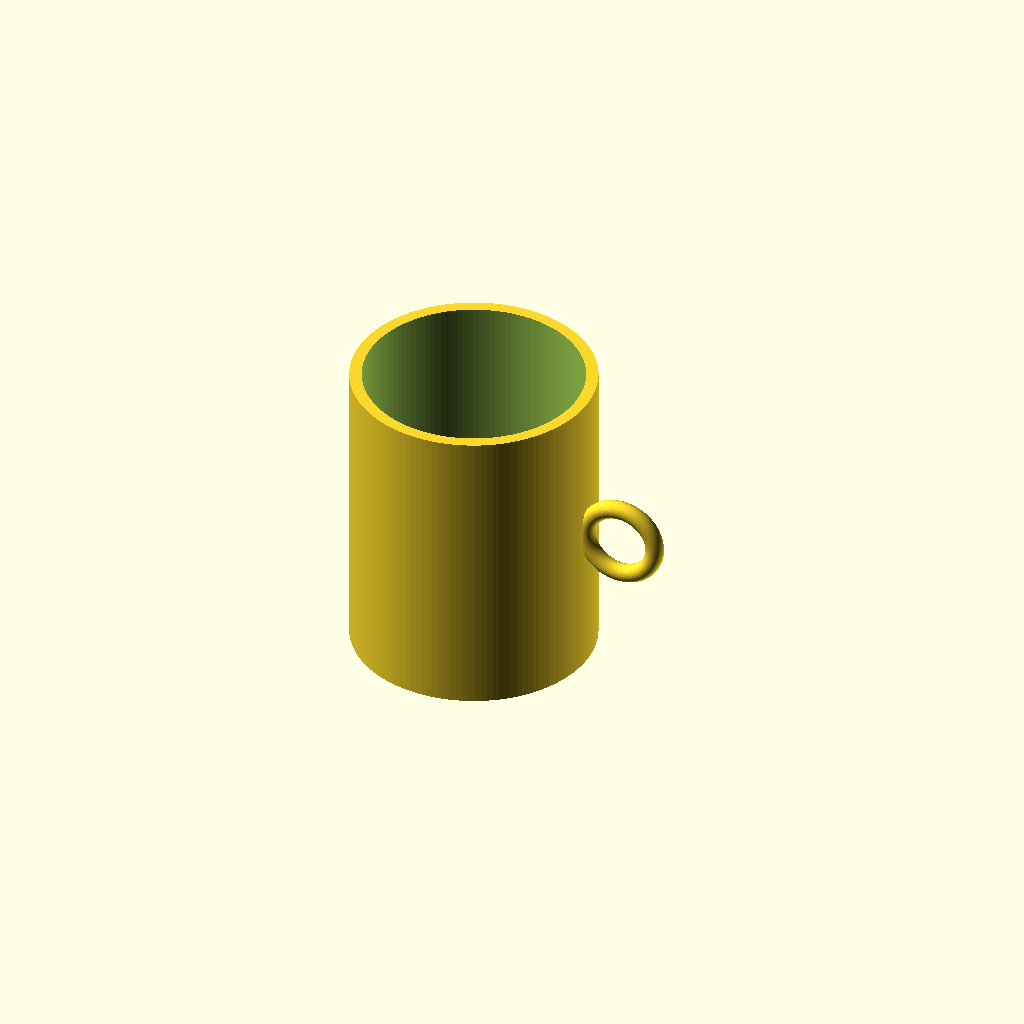
Cell 1: rendered with the file's own defaults.
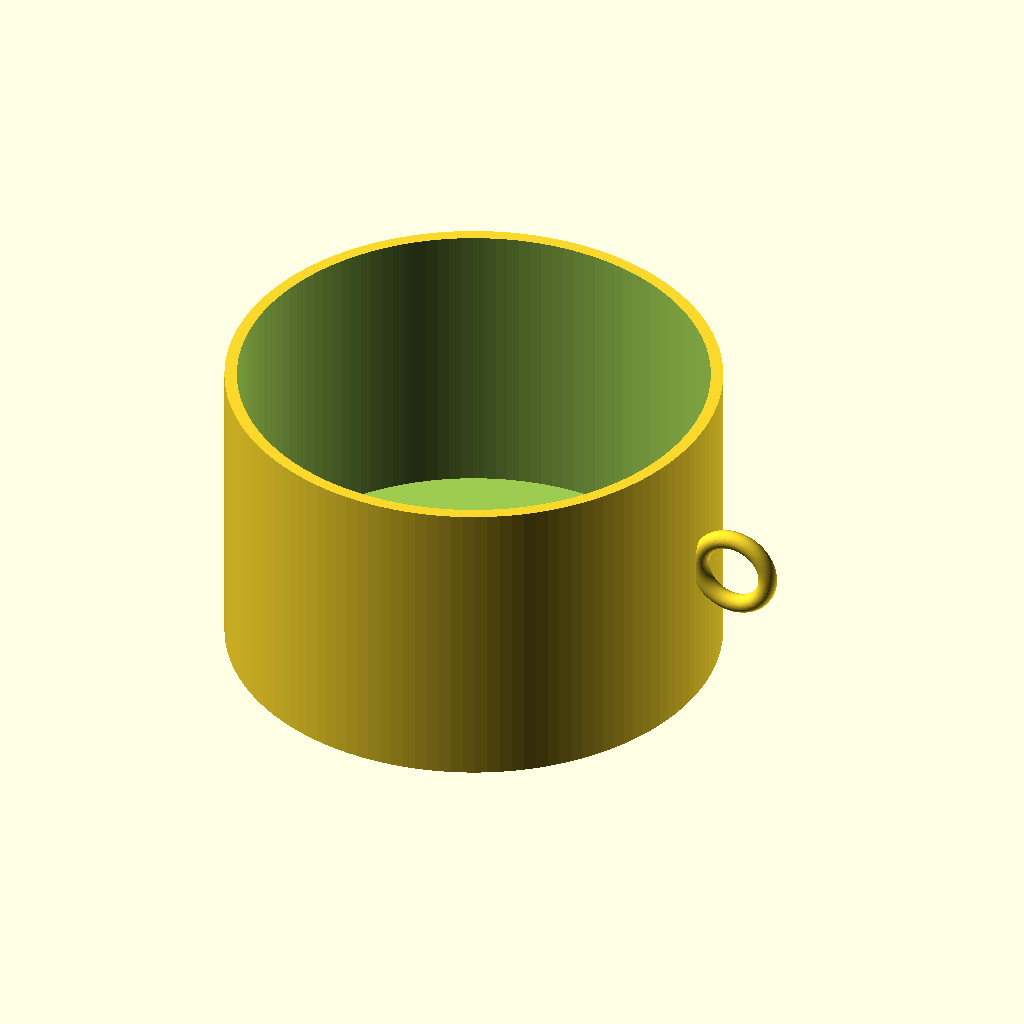
Cell 2: the same model with outer_d = 160.
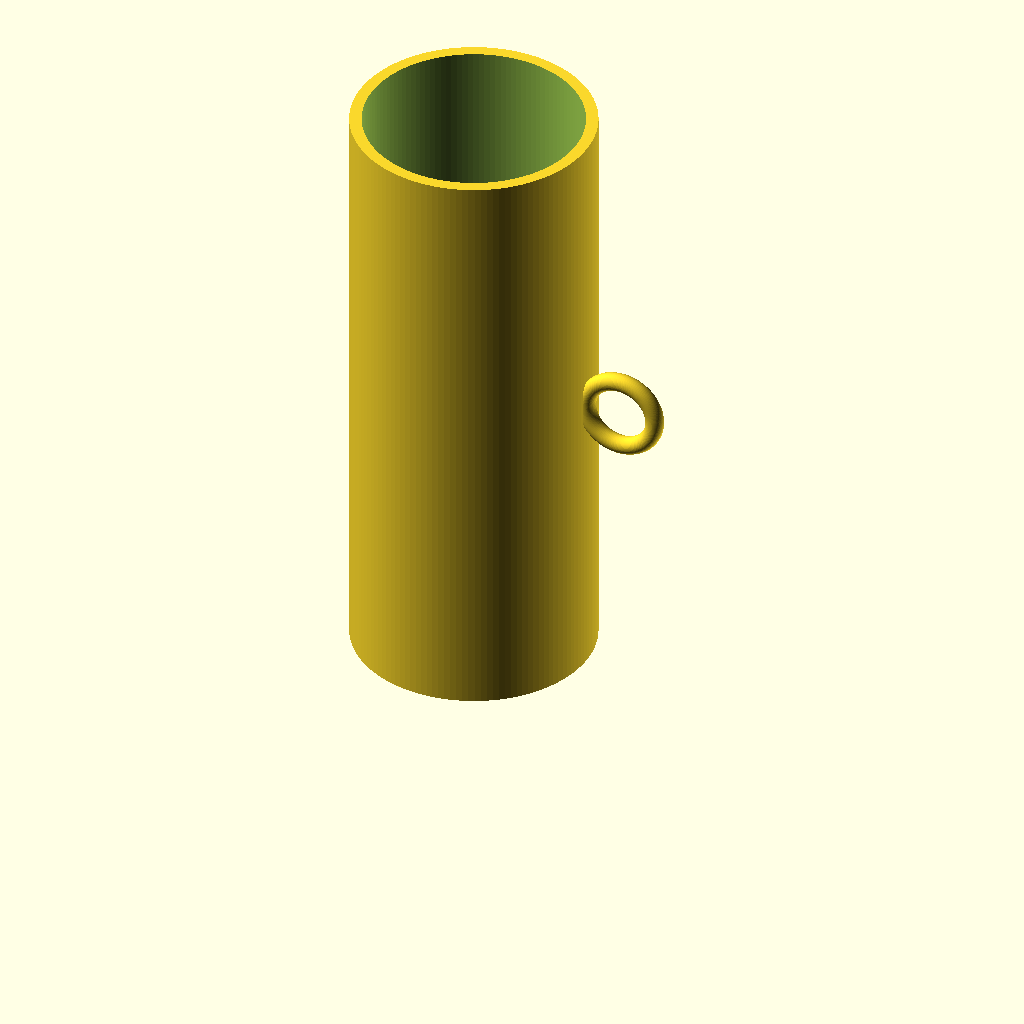
Cell 3: height = 200 (everything else at default).
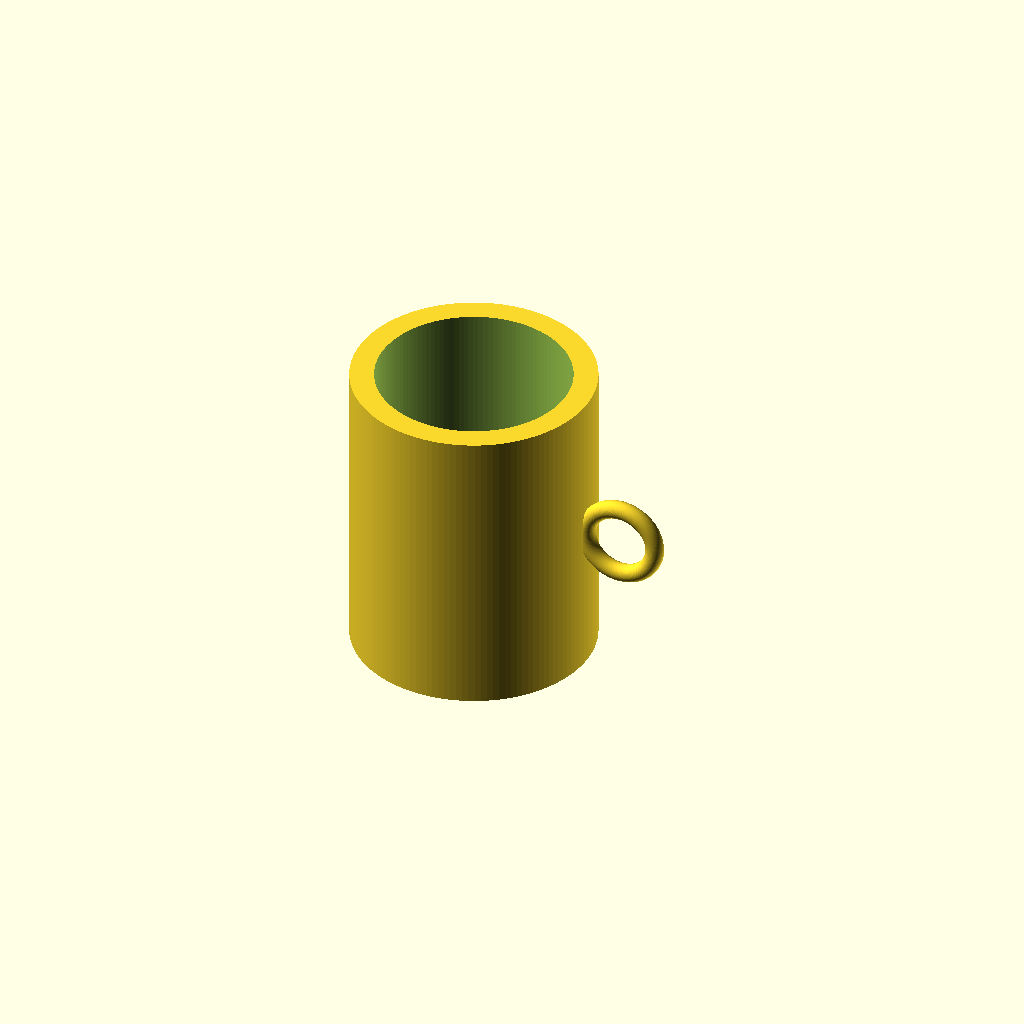
Cell 4: the same model with wall = 8.
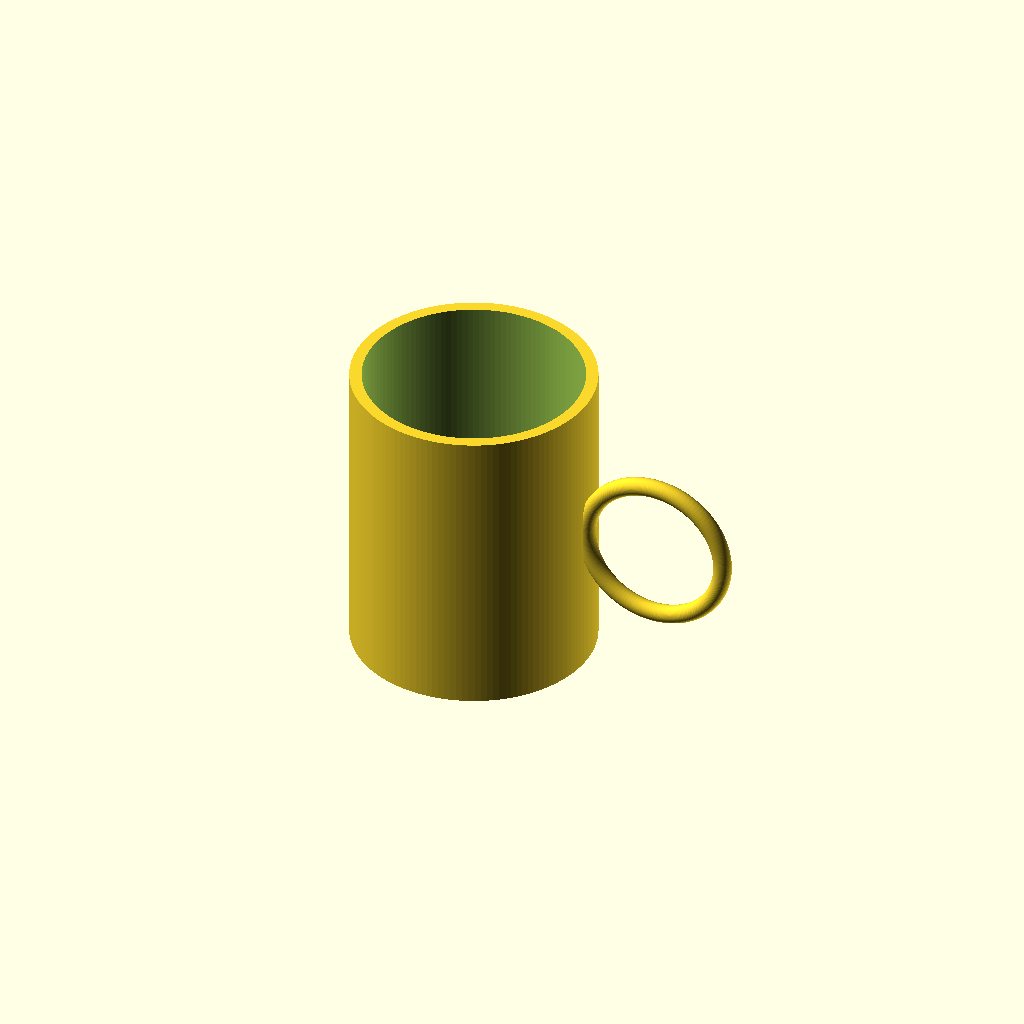
Cell 5 — handle_R set to 24, the other parameters unchanged.
One fixed orthographic camera (rotation 55°, 0°, 25°; colour scheme Cornfield) for every cell.
OpenSCAD source file results/tier-1-mug/bare-high_gpt-5.4-mini-e80da10fd309-2026-04-27T21-54-50-080Z/final.scad:
$fn = 128;

outer_d = 80;
height = 100;
wall = 4;
bottom = 6;

handle_R = 12;
handle_r = 3;

module torus(R, r) {
    rotate_extrude(convexity = 10)
        translate([R, 0, 0])
            circle(r = r, $fn = 64);
}

union() {
    difference() {
        cylinder(h = height, r = outer_d / 2);
        translate([0, 0, bottom])
            cylinder(h = height - bottom + 0.2, r = outer_d / 2 - wall);
    }

    translate([outer_d / 2 + handle_R, 0, height / 2])
        rotate([90, 0, 0])
            torus(handle_R, handle_r);
}
Customizer parameters (derived from the source; name, type, default, range or options):
outer_d: number, default 80
height: number, default 100
wall: number, default 4
bottom: number, default 6
handle_R: number, default 12
handle_r: number, default 3
